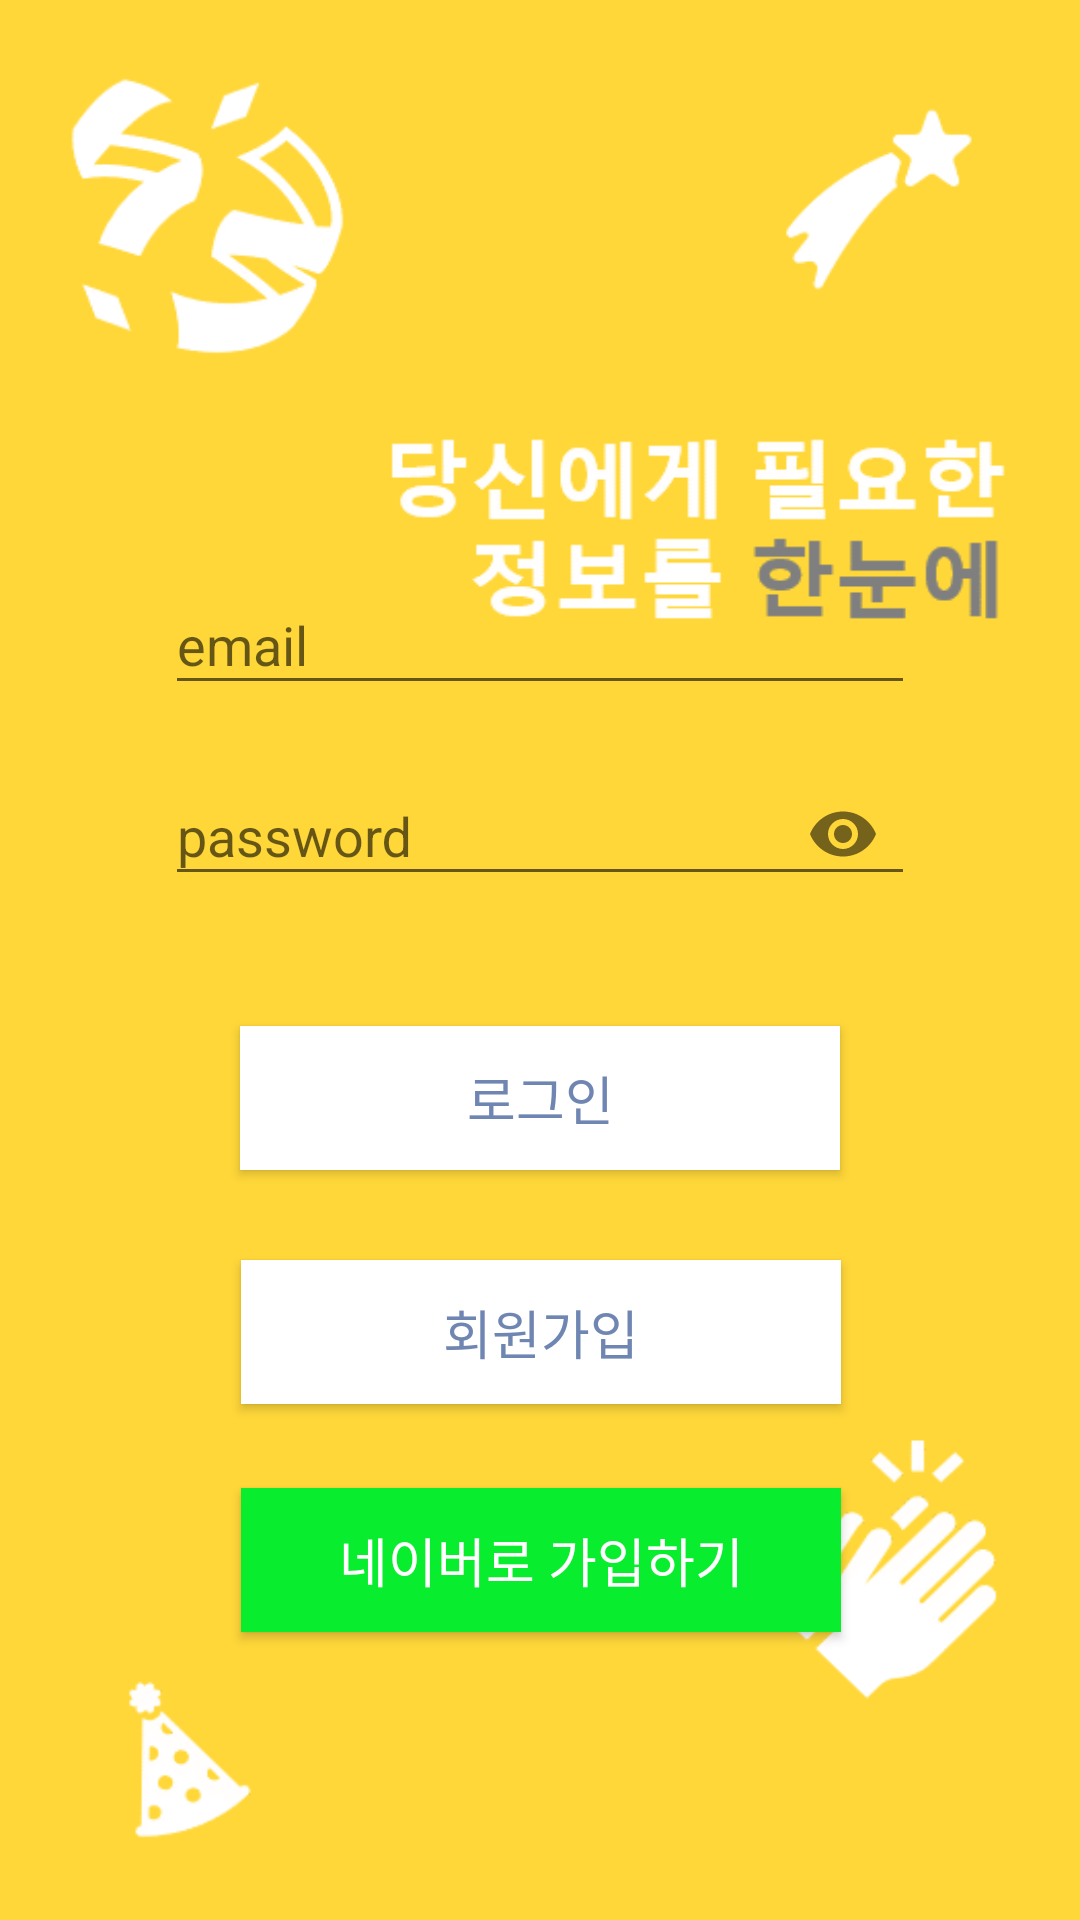

The Android layout XML behind this screen, and the referenced resources:
<!-- AndroidManifest.xml: application theme AppTheme -->
<!-- res/layout/activity_login.xml -->
<?xml version="1.0"?>
<android.support.constraint.ConstraintLayout xmlns:android="http://schemas.android.com/apk/res/android"
    xmlns:app="http://schemas.android.com/apk/res-auto"
    xmlns:tools="http://schemas.android.com/tools"
    android:id="@+id/login_layout"
    android:layout_width="match_parent"
    android:layout_height="match_parent"
    android:background="@drawable/loginback1"
    android:screenOrientation="portrait">


    <android.support.design.widget.TextInputLayout
        android:id="@+id/email_edit_layout"
        android:layout_width="wrap_content"
        android:layout_height="wrap_content"
        android:layout_centerInParent="true"
        android:layout_marginBottom="8dp"
        android:layout_marginEnd="8dp"
        android:layout_marginStart="8dp"
        app:layout_constraintBottom_toTopOf="@+id/password_edit_layout"
        app:layout_constraintEnd_toEndOf="parent"
        app:layout_constraintStart_toStartOf="parent">

        <EditText
            android:id="@+id/email_edit"
            android:layout_width="250dp"
            android:layout_height="wrap_content"
            android:hint="email"
            android:inputType="textEmailAddress"
            android:textColor="#fff"
            android:textColorHint="#fff" />

    </android.support.design.widget.TextInputLayout>


    <android.support.design.widget.TextInputLayout
        android:id="@+id/password_edit_layout"
        android:layout_width="wrap_content"
        android:layout_height="wrap_content"
        android:layout_below="@id/email_edit_layout"
        android:layout_centerInParent="true"
        android:layout_marginBottom="40dp"
        android:layout_marginEnd="8dp"
        android:layout_marginStart="8dp"
        app:layout_constraintBottom_toTopOf="@+id/button_sign_in"
        app:layout_constraintEnd_toEndOf="parent"
        app:layout_constraintStart_toStartOf="parent"
        app:passwordToggleEnabled="true">

        <EditText
            android:id="@+id/password_edit"
            android:layout_width="250dp"
            android:layout_height="wrap_content"
            android:hint="password"
            android:inputType="textPassword"
            android:textColor="#fff"
            android:textColorHint="#fff" />

    </android.support.design.widget.TextInputLayout>

    <Button
        android:id="@+id/button_sign_in"
        style="@style/Widget.AppCompat.Button.Colored"
        android:layout_width="200dp"
        android:layout_height="wrap_content"
        android:layout_below="@+id/password_edit_layout"
        android:layout_centerInParent="true"
        android:layout_marginStart="8dp"
        android:layout_marginEnd="8dp"
        android:layout_marginBottom="30dp"
        android:background="#fff"
        android:text="로그인"
        android:textColor="@color/colorBlue"
        android:textSize="17.5dp"
        app:layout_constraintBottom_toTopOf="@+id/button_sign_up"
        app:layout_constraintEnd_toEndOf="parent"
        app:layout_constraintStart_toStartOf="parent" />

    <Button
        android:id="@+id/button_sign_up"
        style="@style/Widget.AppCompat.Button.Colored"
        android:layout_width="200dp"
        android:layout_height="wrap_content"
        android:layout_below="@+id/button_sign_in"
        android:layout_centerInParent="true"
        android:layout_marginStart="8dp"
        android:layout_marginEnd="8dp"
        android:layout_marginBottom="172dp"
        android:background="#fff"
        android:text="회원가입"
        android:textColor="@color/colorBlue"
        android:textSize="17.5dp"
        app:layout_constraintBottom_toBottomOf="parent"
        app:layout_constraintEnd_toEndOf="parent"
        app:layout_constraintHorizontal_bias="0.502"
        app:layout_constraintStart_toStartOf="parent" />

    <Button
        android:id="@+id/naver_sign_up"
        style="@style/Widget.AppCompat.Button.Colored"
        android:layout_width="200dp"
        android:layout_height="wrap_content"
        android:layout_below="@+id/button_sign_up"
        android:layout_centerInParent="true"
        android:layout_marginStart="8dp"
        android:layout_marginEnd="8dp"
        android:layout_marginBottom="96dp"
        android:background="#09ed2f"
        android:text="네이버로 가입하기"
        android:textColor="#fff"
        android:textSize="17.5dp"
        app:layout_constraintBottom_toBottomOf="parent"
        app:layout_constraintEnd_toEndOf="parent"
        app:layout_constraintHorizontal_bias="0.502"
        app:layout_constraintStart_toStartOf="parent" />



    <ProgressBar
        android:id="@+id/progressBar"
        android:layout_width="150dp"
        android:layout_height="150dp"
        android:indeterminate="true"
        android:indeterminateDrawable="@drawable/progress"
        android:visibility="gone"
        app:layout_constraintBottom_toBottomOf="parent"
        app:layout_constraintEnd_toEndOf="parent"
        app:layout_constraintStart_toStartOf="parent"
        app:layout_constraintTop_toTopOf="parent" />

</android.support.constraint.ConstraintLayout>
<!-- resources referenced by this layout -->
<resources>
  <color name="colorBlue">#7086b2</color>
  <!-- drawable loginback1: png bitmap (drawable-v24, 14562 bytes) -->
  <!-- drawable progress (drawable) -->
  <?xml version="1.0" encoding="utf-8"?>
  
  <rotate xmlns:android="http://schemas.android.com/apk/res/android"
      android:fromDegrees="0"
      android:pivotX="50%"
      android:pivotY="50%"
      android:toDegrees="360">
      <shape
          android:innerRadiusRatio="3"
          android:shape="ring"
          android:thicknessRatio="8"
          android:useLevel="false">
  
          <size
              android:width="76dip"
              android:height="76dip" />
          <gradient
              android:angle="0"
              android:endColor="#ffffff"
              android:startColor="@color/colorBlue"
              android:type="linear"
              android:useLevel="false" />
      </shape>
  </rotate>
  <style name="AppTheme" parent="Theme.AppCompat.Light.NoActionBar">
          
          <item name="colorPrimary">@color/colorPrimary</item>
          <item name="colorPrimaryDark">@color/colorPrimaryDark</item>
          <item name="colorAccent">@color/colorAccent</item>
      </style>
  <color name="colorPrimary">#e5b069</color>
  <color name="colorPrimaryDark">#e79b37</color>
  <color name="colorAccent">#e79b37</color>
</resources>
